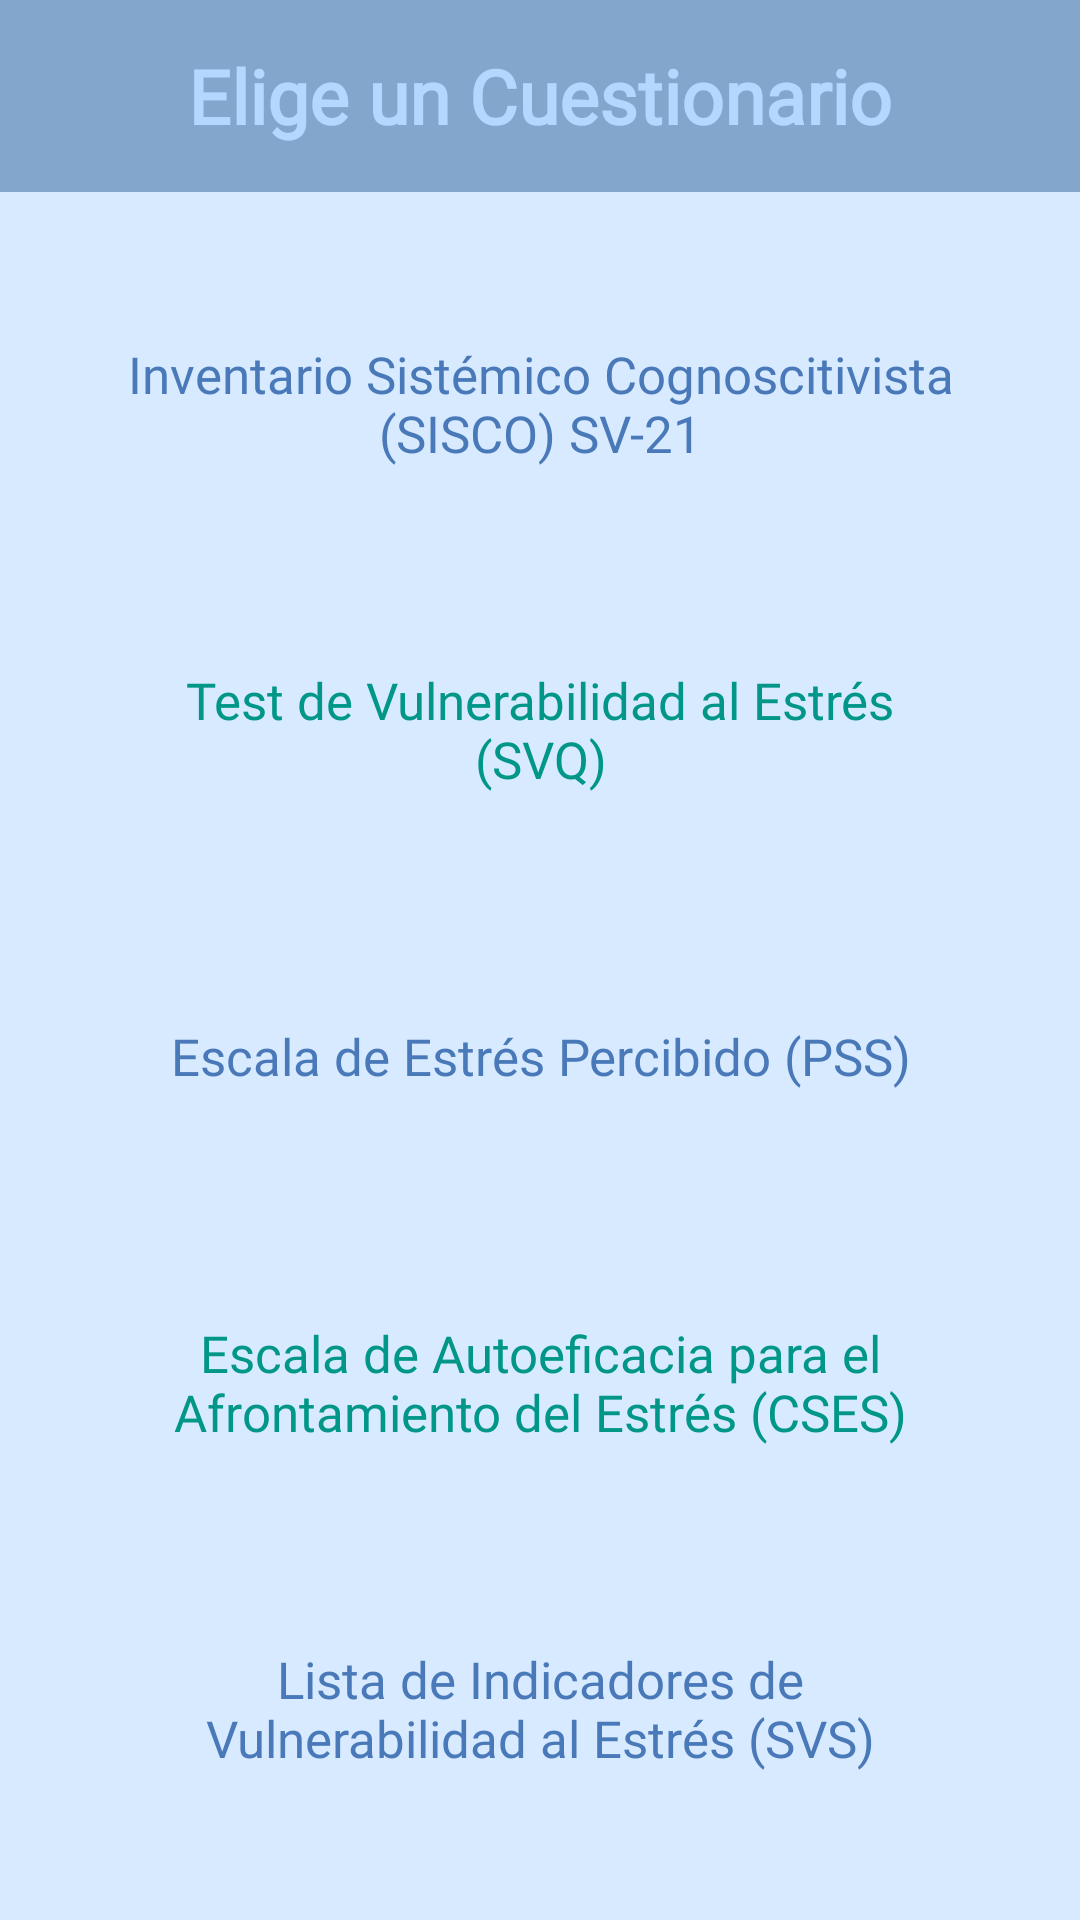

This screen was rendered from an Android layout file. Write that file and the resources it references.
<!-- AndroidManifest.xml: application theme Theme.SkyDelight -->
<!-- res/layout/fragment_navbar_test.xml -->
<?xml version="1.0" encoding="utf-8"?>
<androidx.constraintlayout.widget.ConstraintLayout
    xmlns:android="http://schemas.android.com/apk/res/android"
    xmlns:app="http://schemas.android.com/apk/res-auto"
    xmlns:tools="http://schemas.android.com/tools"
    android:layout_width="match_parent"
    android:layout_height="match_parent"
    android:background="?attr/fragment_background"
    android:orientation="vertical"
    tools:context=".navbar.TestFragment">

    <TextView
        android:id="@+id/txtTitle"
        android:layout_width="match_parent"
        android:layout_height="0dp"
        android:background="?attr/colorPrimaryVariant"
        android:text="@string/test_title"
        android:fontFamily="@font/comfortaa"
        android:gravity="center"
        android:textColor="?attr/colorPrimary"
        android:textSize="@dimen/title_size_4"
        android:textStyle="bold"
        app:layout_constraintBottom_toBottomOf="@+id/guideline_top"
        app:layout_constraintEnd_toEndOf="parent"
        app:layout_constraintStart_toStartOf="parent"
        app:layout_constraintTop_toTopOf="parent" />

    <Button
        android:id="@+id/btnSISCO"
        style="@style/Widget.Material3.Button.TonalButton"
        android:layout_width="0dp"
        android:layout_height="0dp"
        android:fontFamily="@font/comfortaa"
        android:backgroundTint="?attr/btn_background_blue"
        android:text="@string/test_sisco"
        android:textColor="?attr/btn_text_color_blue"
        android:state_enabled="true"
        android:textSize="@dimen/button_text_size_2"
        app:rippleColor="?attr/btn_text_color_blue"
        app:cornerRadius="@dimen/corner_radius"
        app:layout_constraintBottom_toBottomOf="@+id/guideline_button1_bottom"
        app:layout_constraintEnd_toEndOf="@+id/guideline_right"
        app:layout_constraintStart_toStartOf="@+id/guideline_left"
        app:layout_constraintTop_toTopOf="@+id/guideline_button1_top" />

    

    <Button
        android:id="@+id/btnSVQ"
        style="@style/Widget.Material3.Button.TonalButton"
        android:layout_width="0dp"
        android:layout_height="0dp"
        android:fontFamily="@font/comfortaa"
        android:backgroundTint="?attr/btn_background_green"
        android:text="@string/test_svq"
        android:textColor="?attr/btn_text_color_green"
        android:state_enabled="true"
        android:textSize="@dimen/button_text_size_2"
        app:rippleColor="?attr/btn_text_color_green"
        app:cornerRadius="@dimen/corner_radius"
        app:layout_constraintBottom_toBottomOf="@+id/guideline_button2_bottom"
        app:layout_constraintEnd_toEndOf="@+id/guideline_right"
        app:layout_constraintStart_toStartOf="@+id/guideline_left"
        app:layout_constraintTop_toTopOf="@+id/guideline_button2_top" />

    <Button
        android:id="@+id/btnPSS"
        style="@style/Widget.Material3.Button.TonalButton"
        android:layout_width="0dp"
        android:layout_height="0dp"
        android:fontFamily="@font/comfortaa"
        android:backgroundTint="?attr/btn_background_blue"
        android:text="@string/test_pss"
        android:textColor="?attr/btn_text_color_blue"
        android:state_enabled="true"
        android:textSize="@dimen/button_text_size_2"
        app:rippleColor="?attr/btn_text_color_blue"
        app:cornerRadius="@dimen/corner_radius"
        app:layout_constraintBottom_toBottomOf="@+id/guideline_button3_bottom"
        app:layout_constraintEnd_toEndOf="@+id/guideline_right"
        app:layout_constraintStart_toStartOf="@+id/guideline_left"
        app:layout_constraintTop_toTopOf="@+id/guideline_button3_top" />

    <Button
        android:id="@+id/btnCSES"
        style="@style/Widget.Material3.Button.TonalButton"
        android:layout_width="0dp"
        android:layout_height="0dp"
        android:fontFamily="@font/comfortaa"
        android:backgroundTint="?attr/btn_background_green"
        android:text="@string/test_cses"
        android:textColor="?attr/btn_text_color_green"
        android:state_enabled="true"
        android:textSize="@dimen/button_text_size_2"
        app:rippleColor="?attr/btn_text_color_green"
        app:cornerRadius="@dimen/corner_radius"
        app:layout_constraintBottom_toBottomOf="@+id/guideline_button4_bottom"
        app:layout_constraintEnd_toEndOf="@+id/guideline_right"
        app:layout_constraintStart_toStartOf="@+id/guideline_left"
        app:layout_constraintTop_toTopOf="@+id/guideline_button4_top" />

    <Button
        android:id="@+id/btnSVS"
        style="@style/Widget.Material3.Button.TonalButton"
        android:layout_width="0dp"
        android:layout_height="0dp"
        android:fontFamily="@font/comfortaa"
        android:backgroundTint="?attr/btn_background_blue"
        android:text="@string/test_svs"
        android:textColor="?attr/btn_text_color_blue"
        android:state_enabled="true"
        android:textSize="@dimen/button_text_size_2"
        app:rippleColor="?attr/btn_text_color_blue"
        app:cornerRadius="@dimen/corner_radius"
        app:layout_constraintBottom_toBottomOf="@+id/guideline_bottom"
        app:layout_constraintEnd_toEndOf="@+id/guideline_right"
        app:layout_constraintStart_toStartOf="@+id/guideline_left"
        app:layout_constraintTop_toTopOf="@+id/guideline_button5_top" />

    <androidx.constraintlayout.widget.Guideline
        android:id="@+id/guideline_top"
        android:layout_width="wrap_content"
        android:layout_height="wrap_content"
        android:orientation="horizontal"
        app:layout_constraintGuide_percent="0.1" />

    <androidx.constraintlayout.widget.Guideline
        android:id="@+id/guideline_button1_top"
        android:layout_width="wrap_content"
        android:layout_height="wrap_content"
        android:orientation="horizontal"
        app:layout_constraintGuide_percent="0.14" />

    <androidx.constraintlayout.widget.Guideline
        android:id="@+id/guideline_button1_bottom"
        android:layout_width="wrap_content"
        android:layout_height="wrap_content"
        android:orientation="horizontal"
        app:layout_constraintGuide_percent="0.28" />

    <androidx.constraintlayout.widget.Guideline
        android:id="@+id/guideline_button2_top"
        android:layout_width="wrap_content"
        android:layout_height="wrap_content"
        android:orientation="horizontal"
        app:layout_constraintGuide_percent="0.31" />

    <androidx.constraintlayout.widget.Guideline
        android:id="@+id/guideline_button2_bottom"
        android:layout_width="wrap_content"
        android:layout_height="wrap_content"
        android:orientation="horizontal"
        app:layout_constraintGuide_percent="0.45" />

    <androidx.constraintlayout.widget.Guideline
        android:id="@+id/guideline_button3_top"
        android:layout_width="wrap_content"
        android:layout_height="wrap_content"
        android:orientation="horizontal"
        app:layout_constraintGuide_percent="0.48" />

    <androidx.constraintlayout.widget.Guideline
        android:id="@+id/guideline_button3_bottom"
        android:layout_width="wrap_content"
        android:layout_height="wrap_content"
        android:orientation="horizontal"
        app:layout_constraintGuide_percent="0.62" />

    <androidx.constraintlayout.widget.Guideline
        android:id="@+id/guideline_button4_top"
        android:layout_width="wrap_content"
        android:layout_height="wrap_content"
        android:orientation="horizontal"
        app:layout_constraintGuide_percent="0.65" />

    <androidx.constraintlayout.widget.Guideline
        android:id="@+id/guideline_button4_bottom"
        android:layout_width="wrap_content"
        android:layout_height="wrap_content"
        android:orientation="horizontal"
        app:layout_constraintGuide_percent="0.79" />

    <androidx.constraintlayout.widget.Guideline
        android:id="@+id/guideline_button5_top"
        android:layout_width="wrap_content"
        android:layout_height="wrap_content"
        android:orientation="horizontal"
        app:layout_constraintGuide_percent="0.82" />

    <androidx.constraintlayout.widget.Guideline
        android:id="@+id/guideline_bottom"
        android:layout_width="wrap_content"
        android:layout_height="wrap_content"
        android:orientation="horizontal"
        app:layout_constraintGuide_percent="0.96" />

    <androidx.constraintlayout.widget.Guideline
        android:id="@+id/guideline_left"
        android:layout_width="wrap_content"
        android:layout_height="wrap_content"
        android:orientation="vertical"
        app:layout_constraintGuide_percent="0.05" />

    <androidx.constraintlayout.widget.Guideline
        android:id="@+id/guideline_right"
        android:layout_width="wrap_content"
        android:layout_height="wrap_content"
        android:orientation="vertical"
        app:layout_constraintGuide_percent="0.95" />

</androidx.constraintlayout.widget.ConstraintLayout>
<!-- resources referenced by this layout -->
<resources>
  <dimen name="button_text_size_2">17sp</dimen>
  <dimen name="corner_radius">20dp</dimen>
  <dimen name="title_size_4">25sp</dimen>
  <string name="test_cses">Escala de Autoeficacia para el Afrontamiento del Estrés (CSES)</string>
  <string name="test_pss">Escala de Estrés Percibido (PSS)</string>
  <string name="test_sisco">Inventario Sistémico Cognoscitivista (SISCO) SV-21</string>
  <string name="test_svq">Test de Vulnerabilidad al Estrés (SVQ)</string>
  <string name="test_svs">Lista de Indicadores de Vulnerabilidad al Estrés (SVS)</string>
  <string name="test_title">Elige un Cuestionario</string>
  <color name="lightblue2">#b3d7ff</color>
  <color name="lightblue3">#82a6cc</color>
  <color name="black">#FF000000</color>
  <color name="darkblue2">#4979b8</color>
  <color name="darkblue3">#013861</color>
  <color name="white">#FFFFFFFF</color>
  <color name="ultralight">#D8EAFF</color>
  <color name="dark">#4979B8</color>
  <color name="light">#B3D7FF</color>
  <color name="green">#009688</color>
  <color name="lightgreen">#97F1E9</color>
  <color name="darkred">#af4448</color>
  <color name="lightred">#ffa4a2</color>
  <style name="ThemeOverlay.App.MaterialAlertDialog" parent="ThemeOverlay.MaterialComponents.MaterialAlertDialog">
          
          <item name="colorSurface">@color/ultralight</item>
  
          
          <item name="colorPrimary">@color/dark</item>
          <item name="colorSecondary">@color/dark</item>
          <item name="colorOnSurface">@color/dark</item>
  
          
          <item name="alertDialogStyle">@style/MaterialAlertDialog.App</item>
          <item name="materialAlertDialogBodyTextStyle">@style/MaterialAlertDialog.MaterialComponents.Body.Text.</item>
          <item name="materialAlertDialogTitleTextStyle">@style/MaterialAlertDialog.App.Title.Text</item>
          <item name="buttonBarPositiveButtonStyle">@style/Widget.App.Button</item>
          <item name="buttonBarNegativeButtonStyle">@style/Widget.App.Button</item>
          <item name="buttonBarNeutralButtonStyle">@style/Widget.App.Button</item>
      </style>
  <style name="MaterialAlertDialog.App" parent="MaterialAlertDialog.MaterialComponents">
          <item name="shapeAppearance">@style/ShapeAppearance.App.MediumComponent</item>
          <item name="shapeAppearanceOverlay">@null</item>
      </style>
  <style name="MaterialAlertDialog.MaterialComponents.Body.Text." parent="TextAppearance.MaterialComponents.Body2">
          <item name="android:textColor">?attr/text_color_hint</item>
          <item name="fontFamily">@font/comfortaa</item>
          <item name="android:gravity">center</item>
          <item name="android:textSize">@dimen/text_input_size</item>
      </style>
  <style name="MaterialAlertDialog.App.Title.Text" parent="MaterialAlertDialog.MaterialComponents.Title.Panel">
          <item name="android:textColor">?attr/text_color</item>
          <item name="fontFamily">@font/comfortaa</item>
          <item name="android:textStyle">bold</item>
          <item name="android:gravity">center_horizontal</item>
          <item name="android:textSize">@dimen/button_text_size</item>
      </style>
  <style name="Widget.App.Button" parent="Widget.MaterialComponents.Button.TextButton.Dialog">
          <item name="backgroundTint">?attr/btn_background_blue</item>
          <item name="android:textColor">?attr/btn_text_color_blue</item>
          <item name="fontFamily">@font/comfortaa</item>
          <item name="android:textStyle">bold</item>
          
          <item name="android:textAllCaps">false</item>
          <item name="android:textSize">@dimen/button_text_size</item>
      </style>
  <style name="ShapeAppearance.App.MediumComponent" parent="ShapeAppearance.MaterialComponents.MediumComponent">
          <item name="cornerFamily">rounded</item>
          <item name="cornerSize">8dp</item>
      </style>
  <dimen name="text_input_size">17sp</dimen>
  <dimen name="button_text_size">20sp</dimen>
</resources>
